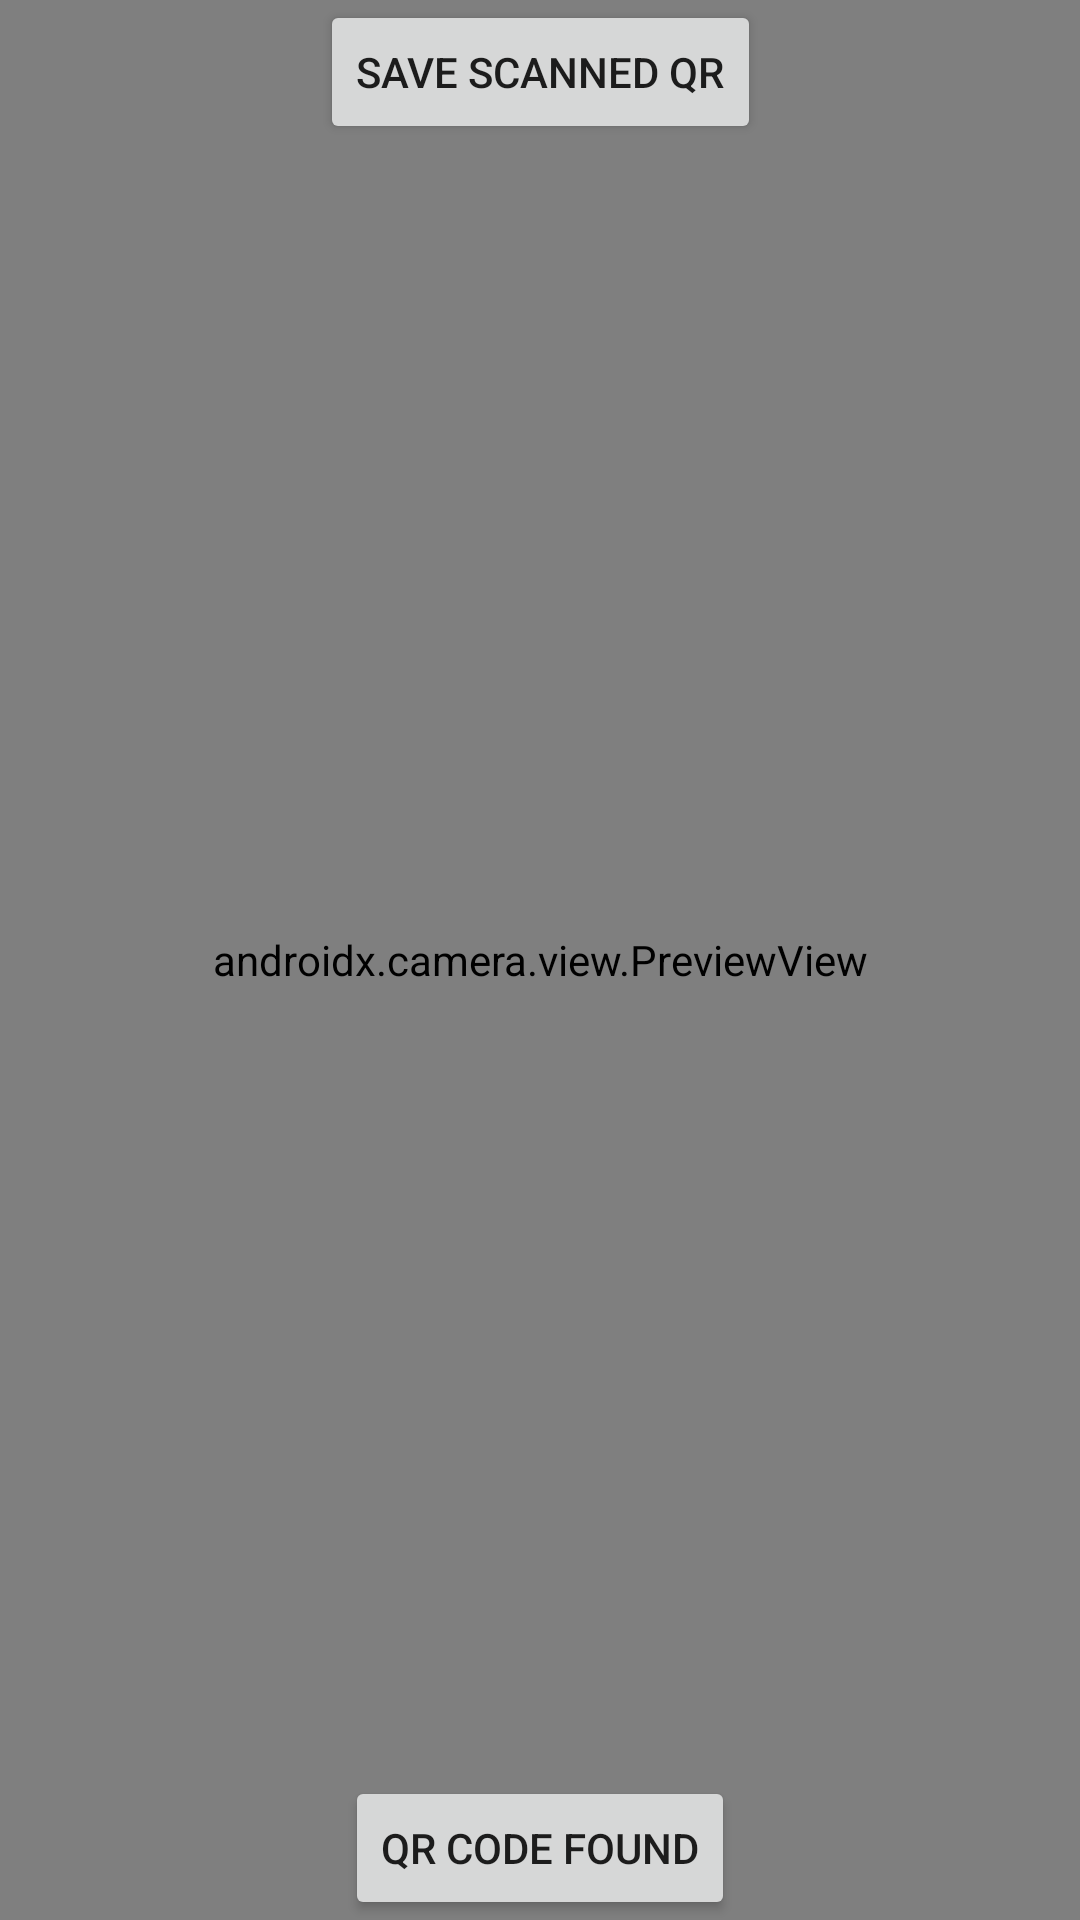

This screen was rendered from an Android layout file. Write that file and the resources it references.
<!-- AndroidManifest.xml: application theme Theme.Login -->
<!-- res/layout/activity_rec_attend.xml -->
<?xml version="1.0" encoding="utf-8"?>
<androidx.constraintlayout.widget.ConstraintLayout xmlns:android="http://schemas.android.com/apk/res/android"
    xmlns:app="http://schemas.android.com/apk/res-auto"
    xmlns:tools="http://schemas.android.com/tools"
    android:layout_width="match_parent"
    android:layout_height="match_parent"
    tools:context="com.RecAttend">

    <androidx.camera.view.PreviewView
        android:id="@+id/AttendancePage"
        android:layout_width="match_parent"
        android:layout_height="match_parent" >

        <TextureView
            android:id="@+id/view_finder"
            android:layout_width="match_parent"
            android:layout_height="match_parent" />
    </androidx.camera.view.PreviewView>

    <Button
        android:id="@+id/saveAtt"
        android:layout_width="wrap_content"
        android:layout_height="wrap_content"
        android:text="Save Scanned QR"
        app:layout_constraintTop_toTopOf="@+id/AttendancePage"
        app:layout_constraintEnd_toEndOf="parent"
        app:layout_constraintStart_toStartOf="parent" />

    <Button
        android:id="@+id/activity_ReadQR_qrCodeFoundButton"
        android:layout_width="wrap_content"
        android:layout_height="wrap_content"
        android:text="QR Code Found"
        app:layout_constraintBottom_toBottomOf="@+id/AttendancePage"
        app:layout_constraintEnd_toEndOf="parent"
        app:layout_constraintStart_toStartOf="parent"
        />

</androidx.constraintlayout.widget.ConstraintLayout>
<!-- resources referenced by this layout -->
<resources>
  <style name="Theme.Login" parent="Theme.MaterialComponents.DayNight.DarkActionBar">
          
          <item name="colorPrimary">#3A2E39</item>
          <item name="colorPrimaryVariant">#3A2E39</item>
          <item name="colorOnPrimary">@color/white</item>
          
          <item name="colorSecondary">#3A2E39</item>
          <item name="colorSecondaryVariant">#3A2E39</item>
          <item name="colorOnSecondary">@color/black</item>
          
          <item name="android:statusBarColor" tools:targetApi="l">?attr/colorPrimaryVariant</item>
          
      </style>
  <color name="white">#FFFFFFFF</color>
  <color name="black">#FF000000</color>
</resources>
